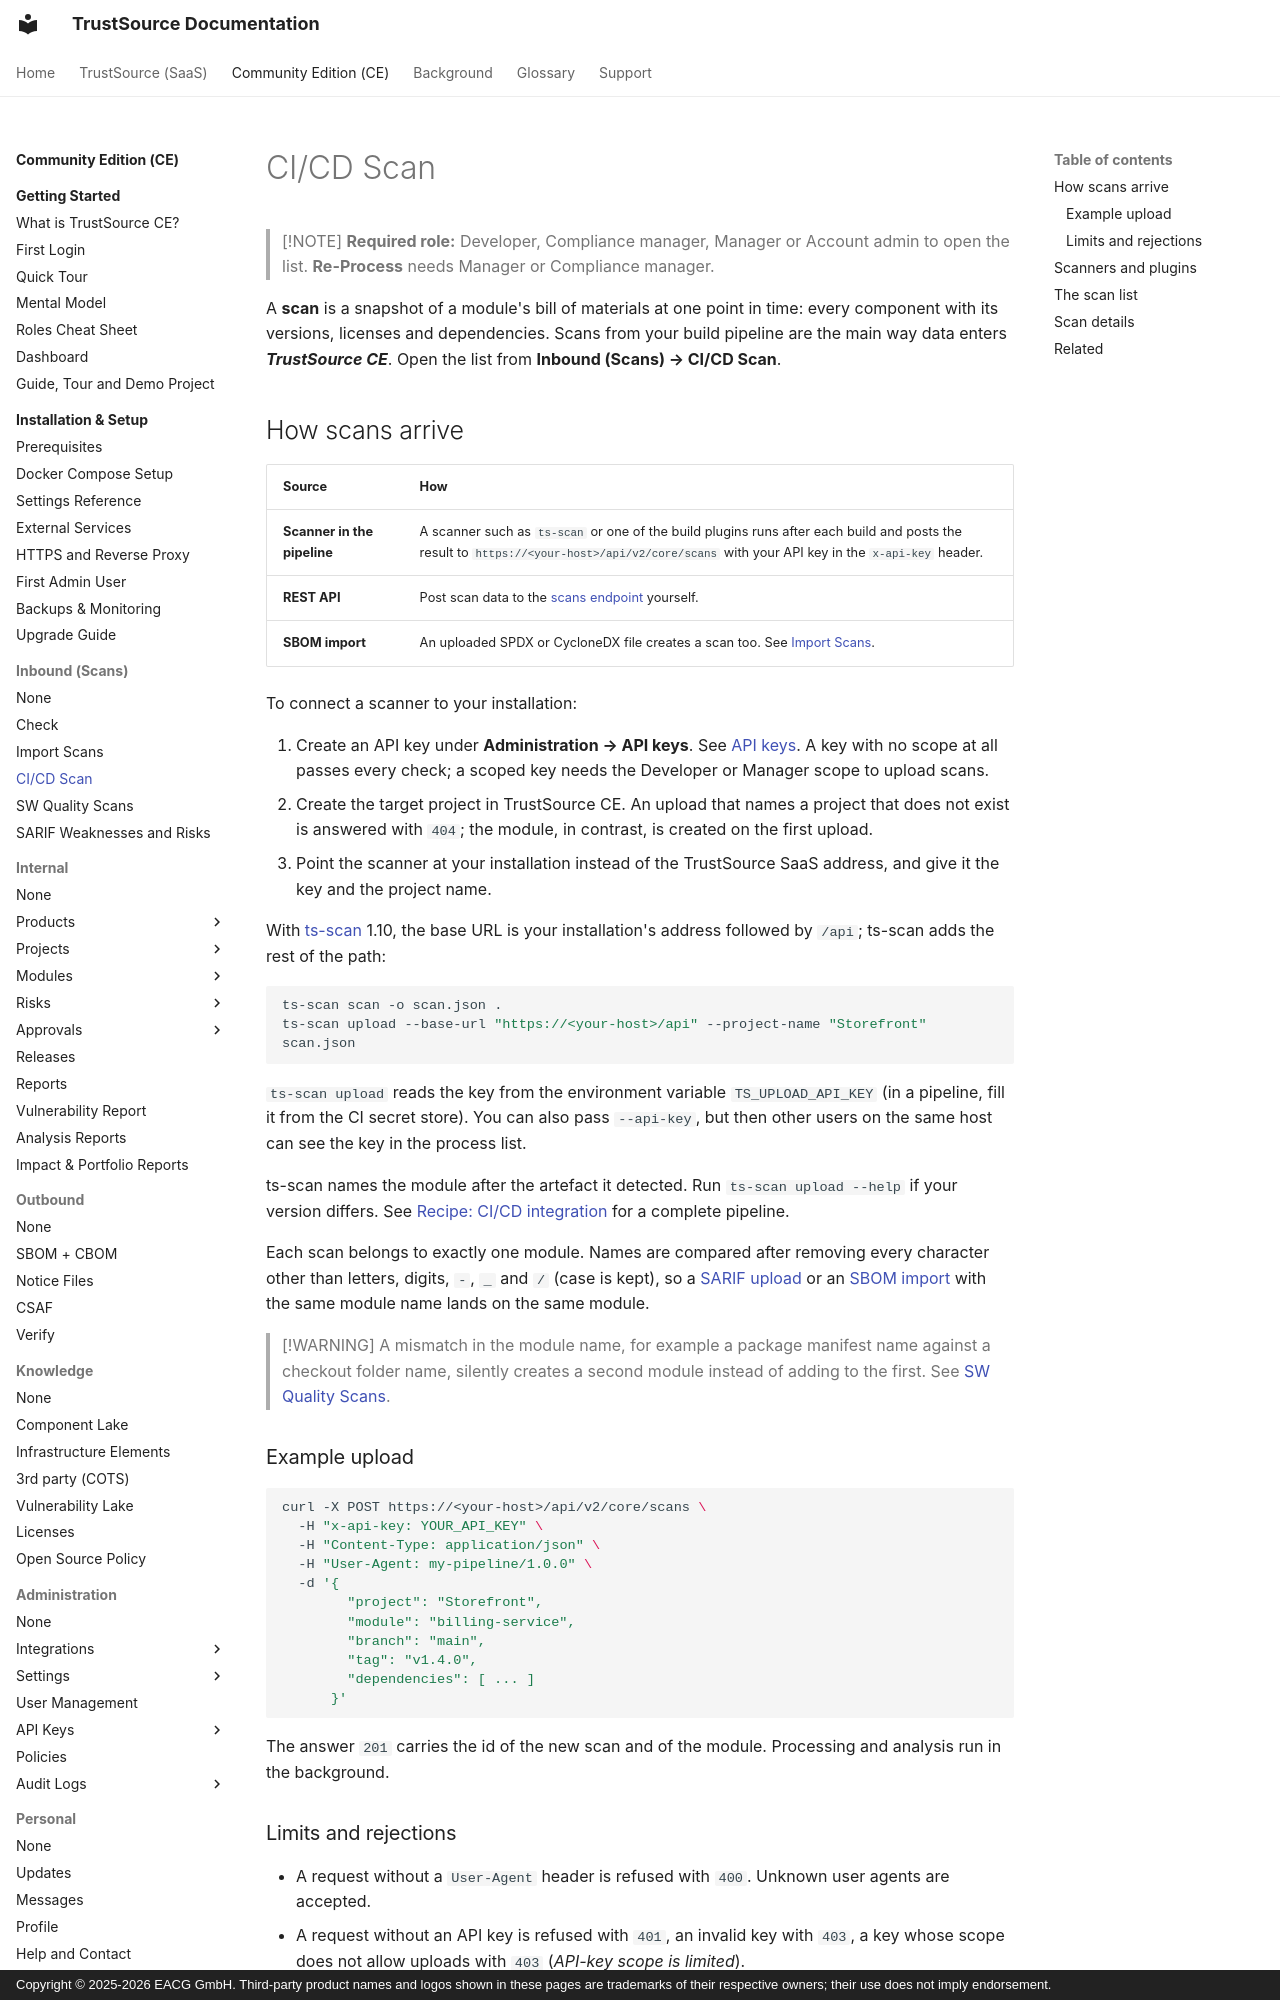

repository: TrustSource/ts-docs · page: ce/02-inbound/03-cicd-scan/index.html · generator: mkdocs · copyright: Copyright © 2025-2026 EACG GmbH. Third-party product names and logos shown in these pages are trademarks of their respective owners; their use does not imply endorsement.

# CI/CD Scan

> [!NOTE]
> **Required role:** Developer, Compliance manager, Manager or Account admin to open the list. **Re-Process** needs Manager or Compliance manager.

A **scan** is a snapshot of a module's bill of materials at one point in time: every component with its versions, licenses and dependencies. Scans from your build pipeline are the main way data enters ***TrustSource CE***. Open the list from **Inbound (Scans) → CI/CD Scan**.
